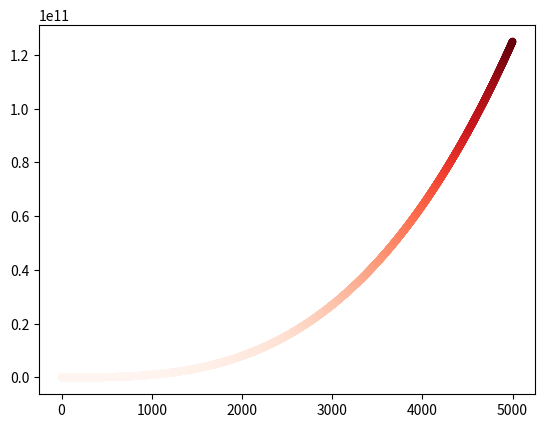

Here is the Python script that generated this plot:
import matplotlib.pyplot as plt 

x_values = list(range(1,5001))
y_values = [x**3 for x in x_values]

plt.scatter(x_values, y_values, s=20, c=y_values, cmap=plt.cm.Reds)

plt.show()